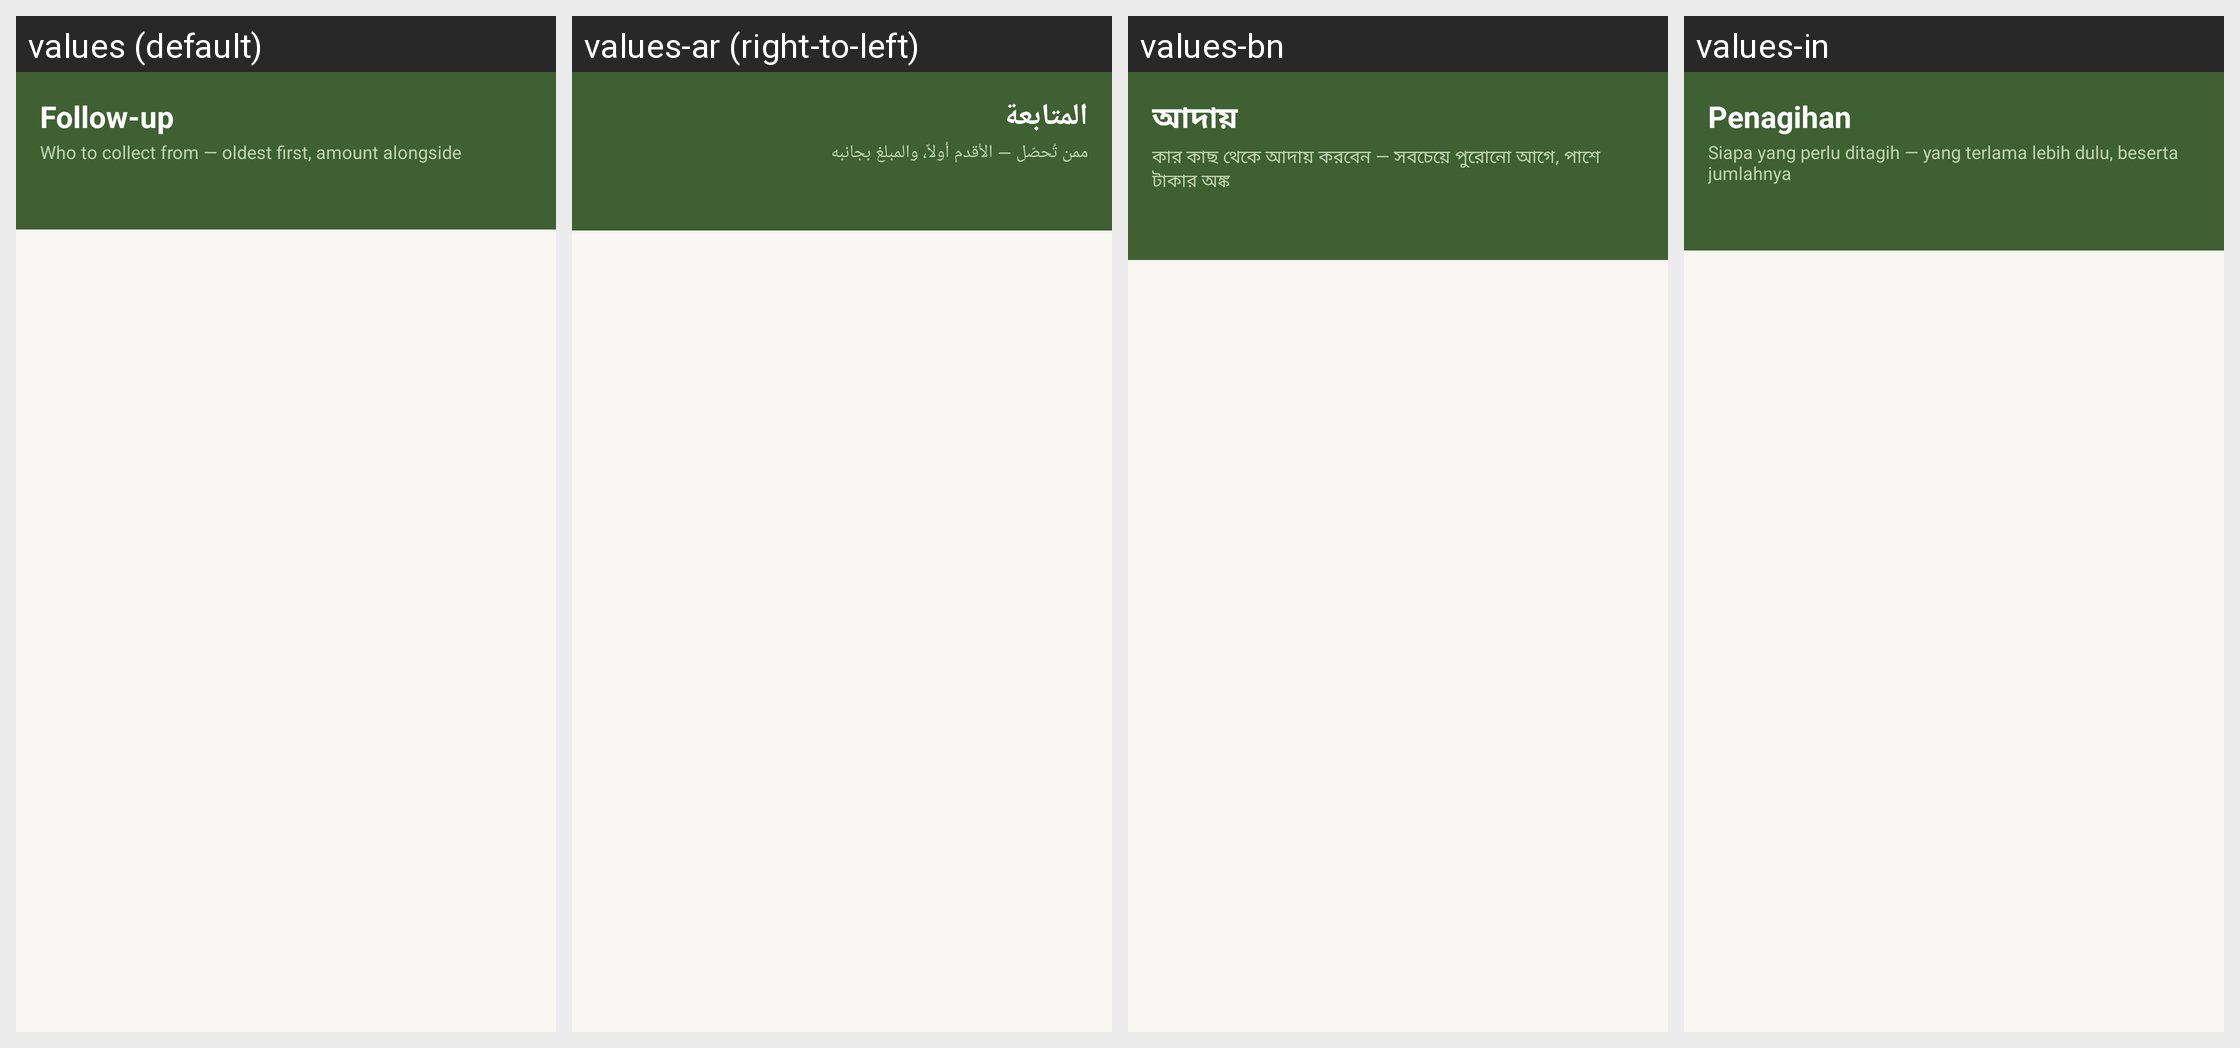

Locale-by-locale string values for the Android screen shown in this grid:
Android screen res/layout/activity_followup.xml rendered under 4 locales, left to right: values (default), values-ar (right-to-left), values-bn, values-in. Device: Nexus 5 (rendered at 1080×1920; each locale shown at half size, 540×960, under a caption strip naming it); theme Theme.RoshanKhata.
Other locales in the repository, not shown: values-fa, values-hi, values-sd, values-ur.
Strings drawn on this screen, with the default value and each locale's value (text and hints the layout hard-codes, and strings that could not be matched under every locale, appear in the picture but are not listed):

followup_title
  values: Follow-up
  values-ar: المتابعة
  values-bn: আদায়
  values-in: Penagihan

followup_subtitle
  values: Who to collect from — oldest first, amount alongside
  values-ar: ممن تُحصّل — الأقدم أولاً، والمبلغ بجانبه
  values-bn: কার কাছ থেকে আদায় করবেন — সবচেয়ে পুরোনো আগে, পাশে টাকার অঙ্ক
  values-in: Siapa yang perlu ditagih — yang terlama lebih dulu, beserta jumlahnya
